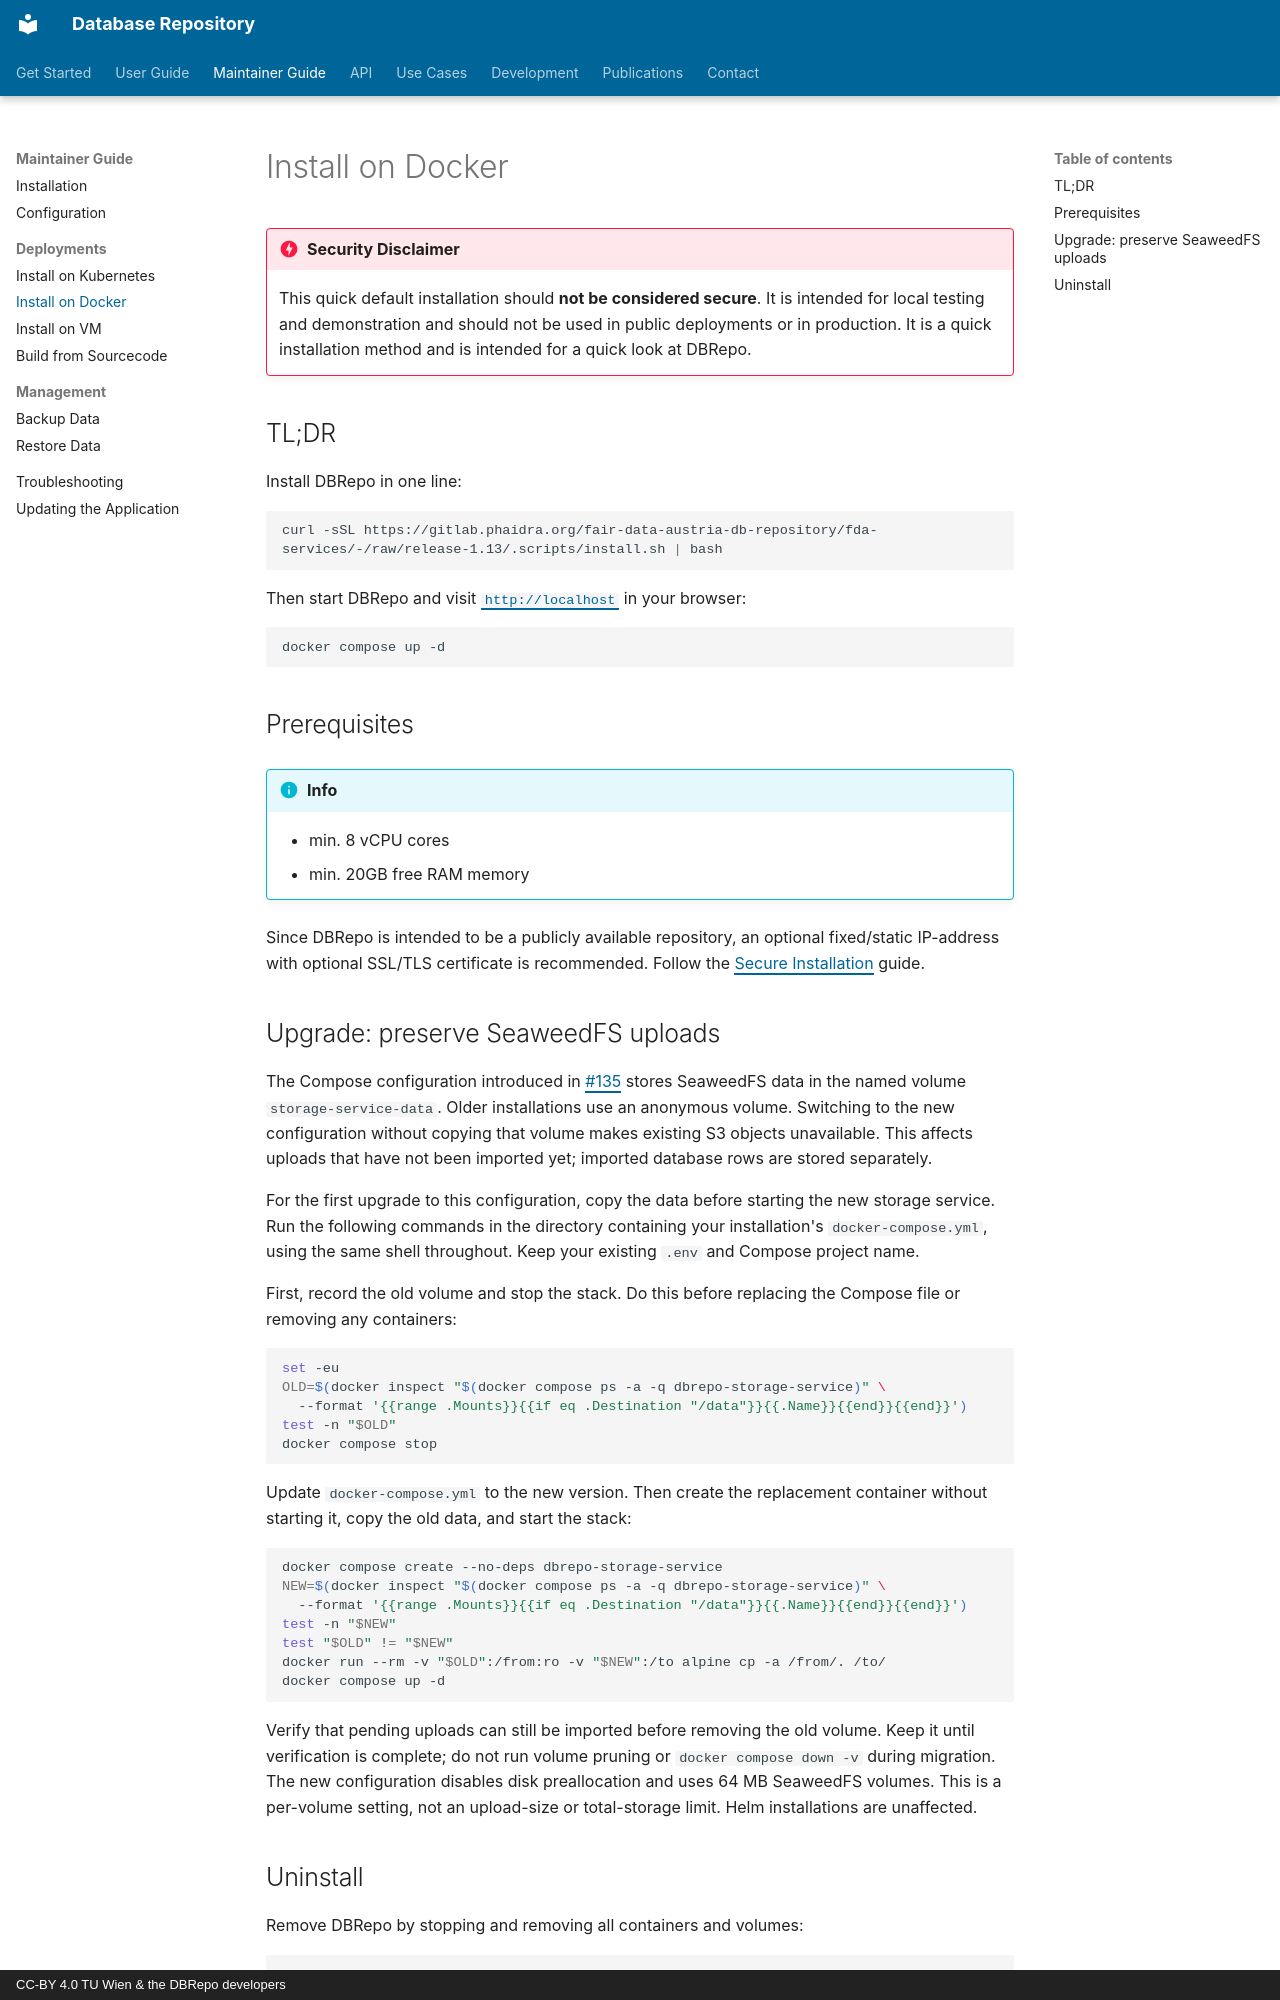

repository: DBRepo-Project/dbrepo · page: maintainer-guide/install-docker/index.html · generator: mkdocs · copyright: CC-BY 4.0 TU Wien & the DBRepo developers

---
author: Martin Weise
---

!!! danger "Security Disclaimer"

    This quick default installation should **not be considered secure**. It is intended for local testing and
    demonstration and should not be used in public deployments or in production. It is a quick installation method and
    is intended for a quick look at DBRepo.

## TL;DR

Install DBRepo in one line:

```shell
curl -sSL https://gitlab.phaidra.org/fair-data-austria-db-repository/fda-services/-/raw/release-1.13/.scripts/install.sh | bash
```

Then start DBRepo and visit [`http://localhost`](http://localhost) in your browser:

```shell
docker compose up -d
```

## Prerequisites

!!! info

    * min. 8 vCPU cores
    * min. 20GB free RAM memory

Since DBRepo is intended to be a publicly available repository, an optional fixed/static IP-address with optional
SSL/TLS certificate is recommended. Follow the [Secure Installation](#secure-installation) guide.

## Upgrade: preserve SeaweedFS uploads

The Compose configuration introduced in [#135](https://github.com/DBRepo-Project/dbrepo/pull/135)
stores SeaweedFS data in the named volume `storage-service-data`. Older installations use an
anonymous volume. Switching to the new configuration without copying that volume makes existing
S3 objects unavailable. This affects uploads that have not been imported yet; imported database
rows are stored separately.

For the first upgrade to this configuration, copy the data before starting the new storage service.
Run the following commands in the directory containing your installation's `docker-compose.yml`,
using the same shell throughout. Keep your existing `.env` and Compose project name.

First, record the old volume and stop the stack. Do this before replacing the Compose file or
removing any containers:

```shell
set -eu
OLD=$(docker inspect "$(docker compose ps -a -q dbrepo-storage-service)" \
  --format '{{range .Mounts}}{{if eq .Destination "/data"}}{{.Name}}{{end}}{{end}}')
test -n "$OLD"
docker compose stop
```

Update `docker-compose.yml` to the new version. Then create the replacement container without
starting it, copy the old data, and start the stack:

```shell
docker compose create --no-deps dbrepo-storage-service
NEW=$(docker inspect "$(docker compose ps -a -q dbrepo-storage-service)" \
  --format '{{range .Mounts}}{{if eq .Destination "/data"}}{{.Name}}{{end}}{{end}}')
test -n "$NEW"
test "$OLD" != "$NEW"
docker run --rm -v "$OLD":/from:ro -v "$NEW":/to alpine cp -a /from/. /to/
docker compose up -d
```

Verify that pending uploads can still be imported before removing the old volume. Keep it until
verification is complete; do not run volume pruning or `docker compose down -v` during migration.
The new configuration disables disk preallocation and uses 64 MB SeaweedFS volumes. This is a
per-volume setting, not an upload-size or total-storage limit. Helm installations are unaffected.
